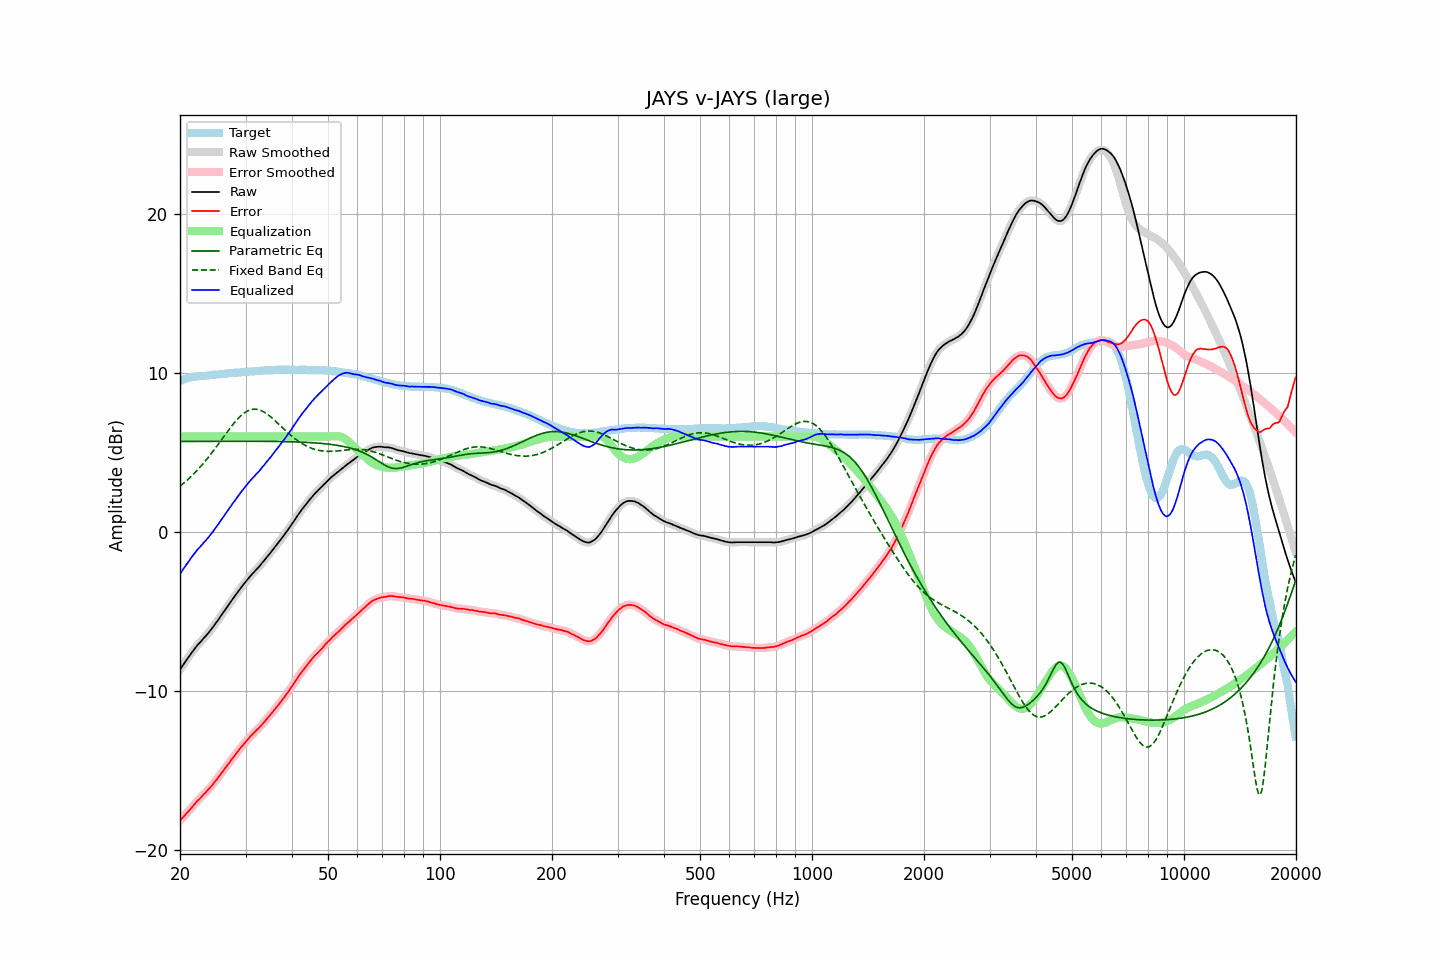

Data behind this chart, as committed beside it:
frequency, raw, error, smoothed, error_smoothed, equalization, parametric_eq, fixed_band_eq, equalized_raw, equalized_smoothed, target
20.00, -8.65, -18.14, -8.65, -18.14, 6.00, 5.69, 2.88, -2.65, -2.65, 9.49
20.20, -8.49, -18.02, -8.49, -18.02, 6.00, 5.69, 2.96, -2.49, -2.49, 9.53
20.40, -8.34, -17.91, -8.34, -17.91, 6.00, 5.69, 3.04, -2.34, -2.34, 9.57
20.61, -8.19, -17.79, -8.19, -17.79, 6.00, 5.69, 3.13, -2.19, -2.19, 9.60
20.81, -8.04, -17.68, -8.04, -17.68, 6.00, 5.69, 3.22, -2.04, -2.04, 9.64
21.02, -7.90, -17.58, -7.90, -17.57, 6.00, 5.69, 3.31, -1.90, -1.90, 9.68
21.23, -7.76, -17.46, -7.76, -17.46, 6.00, 5.69, 3.40, -1.76, -1.76, 9.70
21.44, -7.62, -17.34, -7.62, -17.34, 6.00, 5.69, 3.50, -1.62, -1.62, 9.72
21.66, -7.48, -17.22, -7.48, -17.22, 6.00, 5.69, 3.60, -1.48, -1.48, 9.74
21.87, -7.35, -17.10, -7.34, -17.10, 6.00, 5.69, 3.70, -1.35, -1.34, 9.75
22.09, -7.22, -16.99, -7.22, -16.98, 6.00, 5.69, 3.80, -1.22, -1.22, 9.77
22.31, -7.09, -16.87, -7.10, -16.88, 6.00, 5.69, 3.91, -1.09, -1.10, 9.78
22.54, -6.99, -16.78, -6.99, -16.77, 6.00, 5.69, 4.02, -0.99, -0.99, 9.79
22.76, -6.88, -16.68, -6.87, -16.67, 6.00, 5.69, 4.13, -0.88, -0.87, 9.80
22.99, -6.76, -16.56, -6.76, -16.56, 6.00, 5.69, 4.25, -0.76, -0.76, 9.80
23.22, -6.64, -16.45, -6.65, -16.45, 6.00, 5.69, 4.37, -0.64, -0.65, 9.81
23.45, -6.54, -16.36, -6.53, -16.35, 6.00, 5.69, 4.49, -0.54, -0.53, 9.82
23.69, -6.42, -16.25, -6.42, -16.24, 6.00, 5.69, 4.61, -0.42, -0.42, 9.83
23.92, -6.30, -16.13, -6.30, -16.14, 6.00, 5.70, 4.74, -0.30, -0.30, 9.84
24.16, -6.17, -16.02, -6.17, -16.03, 6.00, 5.70, 4.87, -0.17, -0.17, 9.86
24.40, -6.04, -15.91, -6.04, -15.91, 6.00, 5.70, 5.00, -0.04, -0.04, 9.88
24.65, -5.91, -15.79, -5.90, -15.78, 6.00, 5.70, 5.13, 0.09, 0.10, 9.87
24.89, -5.76, -15.64, -5.77, -15.65, 6.00, 5.70, 5.27, 0.24, 0.23, 9.88
25.14, -5.63, -15.52, -5.62, -15.52, 6.00, 5.70, 5.40, 0.37, 0.38, 9.89
25.39, -5.49, -15.39, -5.48, -15.39, 6.00, 5.70, 5.54, 0.51, 0.52, 9.90
25.65, -5.33, -15.25, -5.34, -15.25, 6.00, 5.70, 5.68, 0.67, 0.66, 9.92
25.91, -5.19, -15.11, -5.19, -15.12, 6.00, 5.70, 5.82, 0.81, 0.81, 9.92
26.16, -5.05, -14.98, -5.05, -14.98, 6.00, 5.70, 5.96, 0.95, 0.95, 9.93
26.43, -4.90, -14.84, -4.90, -14.84, 6.00, 5.70, 6.10, 1.10, 1.10, 9.94
26.69, -4.76, -14.71, -4.76, -14.71, 6.00, 5.70, 6.23, 1.24, 1.24, 9.95
26.96, -4.61, -14.58, -4.61, -14.58, 6.00, 5.70, 6.37, 1.39, 1.39, 9.97
27.23, -4.47, -14.45, -4.47, -14.44, 6.00, 5.70, 6.50, 1.53, 1.53, 9.98
27.50, -4.32, -14.31, -4.32, -14.31, 6.00, 5.70, 6.64, 1.68, 1.68, 9.99
27.77, -4.18, -14.17, -4.18, -14.18, 6.00, 5.70, 6.76, 1.82, 1.82, 9.99
28.05, -4.05, -14.06, -4.04, -14.04, 6.00, 5.70, 6.89, 1.95, 1.96, 10.01
28.33, -3.90, -13.90, -3.90, -13.91, 6.00, 5.70, 7.00, 2.10, 2.10, 10.01
28.62, -3.76, -13.78, -3.76, -13.78, 6.00, 5.70, 7.11, 2.24, 2.24, 10.02
28.90, -3.63, -13.65, -3.62, -13.65, 6.00, 5.70, 7.21, 2.37, 2.38, 10.02
29.19, -3.49, -13.51, -3.49, -13.52, 6.00, 5.70, 7.31, 2.51, 2.51, 10.02
29.48, -3.36, -13.41, -3.36, -13.40, 6.00, 5.70, 7.40, 2.64, 2.64, 10.05
29.78, -3.23, -13.28, -3.23, -13.28, 6.00, 5.70, 7.48, 2.77, 2.77, 10.05
30.08, -3.10, -13.16, -3.10, -13.16, 6.00, 5.70, 7.54, 2.90, 2.90, 10.06
30.38, -2.98, -13.04, -2.98, -13.04, 6.00, 5.70, 7.60, 3.02, 3.02, 10.06
30.68, -2.86, -12.94, -2.86, -12.93, 6.00, 5.70, 7.64, 3.14, 3.14, 10.08
30.99, -2.74, -12.82, -2.74, -12.82, 6.00, 5.70, 7.68, 3.26, 3.26, 10.08
31.30, -2.63, -12.72, -2.63, -12.72, 6.00, 5.70, 7.70, 3.37, 3.37, 10.09
31.61, -2.52, -12.61, -2.52, -12.61, 6.00, 5.70, 7.72, 3.48, 3.48, 10.09
31.93, -2.41, -12.51, -2.41, -12.51, 6.00, 5.70, 7.71, 3.59, 3.59, 10.10
32.24, -2.31, -12.41, -2.31, -12.42, 6.00, 5.70, 7.70, 3.69, 3.69, 10.10
32.57, -2.20, -12.32, -2.20, -12.32, 6.00, 5.70, 7.68, 3.80, 3.80, 10.12
32.89, -2.09, -12.22, -2.08, -12.21, 6.00, 5.70, 7.65, 3.91, 3.92, 10.13
33.22, -1.95, -12.09, -1.96, -12.10, 6.00, 5.70, 7.60, 4.05, 4.04, 10.14
33.55, -1.84, -11.98, -1.83, -11.98, 6.00, 5.70, 7.55, 4.16, 4.17, 10.15
33.89, -1.71, -11.86, -1.71, -11.86, 6.00, 5.70, 7.49, 4.29, 4.29, 10.15
34.23, -1.58, -11.74, -1.59, -11.75, 6.00, 5.69, 7.42, 4.42, 4.41, 10.16
34.57, -1.46, -11.63, -1.46, -11.63, 6.00, 5.69, 7.35, 4.54, 4.54, 10.17
34.92, -1.34, -11.51, -1.34, -11.51, 6.00, 5.69, 7.27, 4.66, 4.66, 10.17
35.27, -1.21, -11.39, -1.21, -11.39, 6.00, 5.69, 7.18, 4.79, 4.79, 10.18
35.62, -1.08, -11.27, -1.08, -11.26, 6.00, 5.69, 7.09, 4.92, 4.92, 10.19
35.97, -0.95, -11.13, -0.95, -11.14, 6.00, 5.69, 7.00, 5.05, 5.05, 10.18
... 635 more rows
